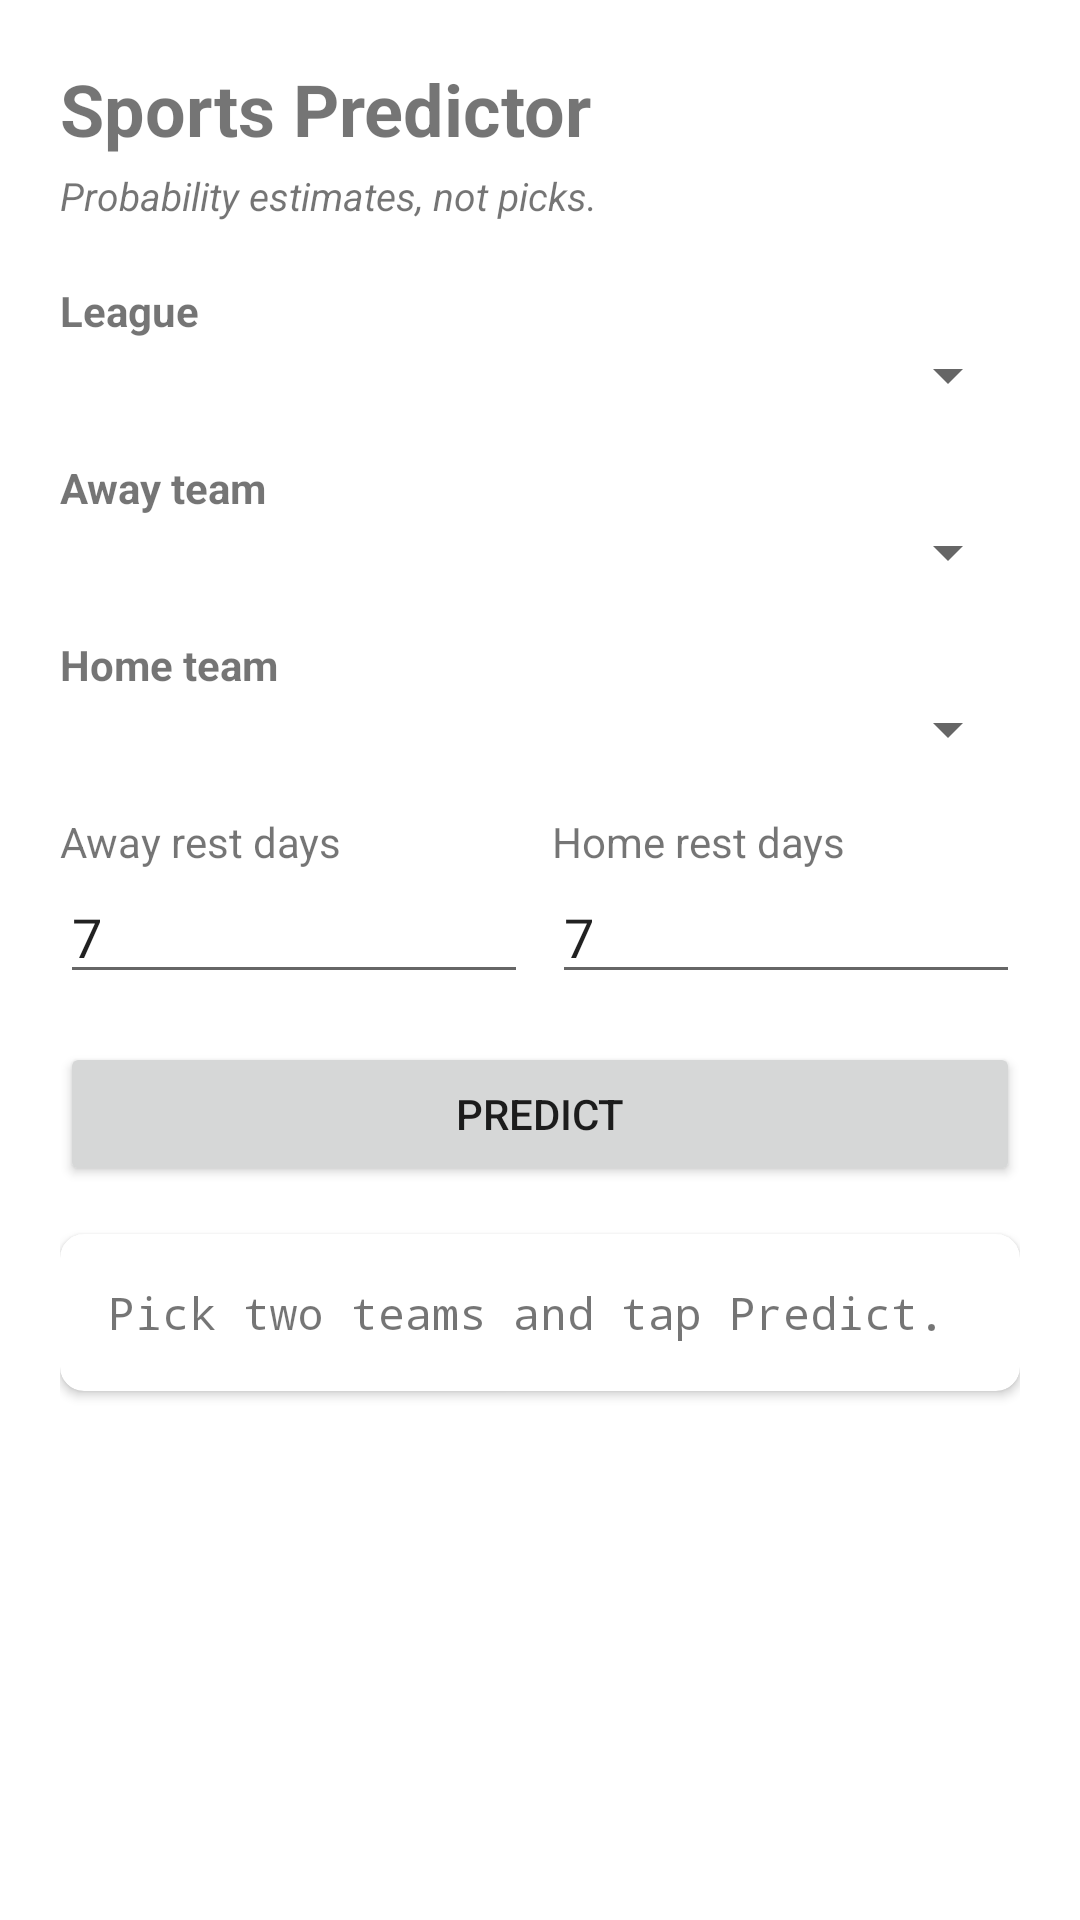

The Android layout XML behind this screen, and the referenced resources:
<!-- AndroidManifest.xml: application theme Theme.SportsPredictor -->
<!-- res/layout/activity_main.xml -->
<?xml version="1.0" encoding="utf-8"?>
<ScrollView xmlns:android="http://schemas.android.com/apk/res/android"
    android:layout_width="match_parent"
    android:layout_height="match_parent"
    android:fillViewport="true">

    <LinearLayout
        android:layout_width="match_parent"
        android:layout_height="wrap_content"
        android:orientation="vertical"
        android:padding="20dp">

        <TextView
            android:layout_width="wrap_content"
            android:layout_height="wrap_content"
            android:text="@string/app_name"
            android:textSize="24sp"
            android:textStyle="bold"
            android:layout_marginBottom="4dp" />

        <TextView
            android:layout_width="wrap_content"
            android:layout_height="wrap_content"
            android:text="Probability estimates, not picks."
            android:textSize="13sp"
            android:textStyle="italic"
            android:layout_marginBottom="20dp" />

        <TextView
            android:layout_width="wrap_content"
            android:layout_height="wrap_content"
            android:text="League"
            android:textStyle="bold" />
        <Spinner
            android:id="@+id/sportSpinner"
            android:layout_width="match_parent"
            android:layout_height="wrap_content"
            android:layout_marginBottom="16dp" />

        <TextView
            android:layout_width="wrap_content"
            android:layout_height="wrap_content"
            android:text="Away team"
            android:textStyle="bold" />
        <Spinner
            android:id="@+id/awaySpinner"
            android:layout_width="match_parent"
            android:layout_height="wrap_content"
            android:layout_marginBottom="16dp" />

        <TextView
            android:layout_width="wrap_content"
            android:layout_height="wrap_content"
            android:text="Home team"
            android:textStyle="bold" />
        <Spinner
            android:id="@+id/homeSpinner"
            android:layout_width="match_parent"
            android:layout_height="wrap_content"
            android:layout_marginBottom="16dp" />

        <LinearLayout
            android:id="@+id/restDaysRow"
            android:layout_width="match_parent"
            android:layout_height="wrap_content"
            android:orientation="horizontal"
            android:layout_marginBottom="16dp">

            <LinearLayout
                android:layout_width="0dp"
                android:layout_height="wrap_content"
                android:layout_weight="1"
                android:orientation="vertical"
                android:layout_marginEnd="8dp">
                <TextView
                    android:layout_width="wrap_content"
                    android:layout_height="wrap_content"
                    android:text="Away rest days" />
                <EditText
                    android:id="@+id/awayRestInput"
                    android:layout_width="match_parent"
                    android:layout_height="wrap_content"
                    android:inputType="number"
                    android:text="7" />
            </LinearLayout>

            <LinearLayout
                android:layout_width="0dp"
                android:layout_height="wrap_content"
                android:layout_weight="1"
                android:orientation="vertical">
                <TextView
                    android:layout_width="wrap_content"
                    android:layout_height="wrap_content"
                    android:text="Home rest days" />
                <EditText
                    android:id="@+id/homeRestInput"
                    android:layout_width="match_parent"
                    android:layout_height="wrap_content"
                    android:inputType="number"
                    android:text="7" />
            </LinearLayout>
        </LinearLayout>

        <Button
            android:id="@+id/predictButton"
            android:layout_width="match_parent"
            android:layout_height="wrap_content"
            android:text="Predict"
            android:layout_marginBottom="16dp" />

        <androidx.cardview.widget.CardView
            android:layout_width="match_parent"
            android:layout_height="wrap_content"
            app:cardCornerRadius="8dp"
            app:cardElevation="2dp"
            xmlns:app="http://schemas.android.com/apk/res-auto">
            <TextView
                android:id="@+id/resultText"
                android:layout_width="match_parent"
                android:layout_height="wrap_content"
                android:padding="16dp"
                android:text="Pick two teams and tap Predict."
                android:textSize="15sp"
                android:fontFamily="monospace" />
        </androidx.cardview.widget.CardView>

    </LinearLayout>
</ScrollView>
<!-- resources referenced by this layout -->
<resources>
  <string name="app_name">Sports Predictor</string>
  <style name="Theme.SportsPredictor" parent="Theme.MaterialComponents.DayNight.NoActionBar">
          <item name="colorPrimary">#1B5E20</item>
          <item name="colorPrimaryDark">#0D3D12</item>
          <item name="colorAccent">#FFA000</item>
      </style>
</resources>
